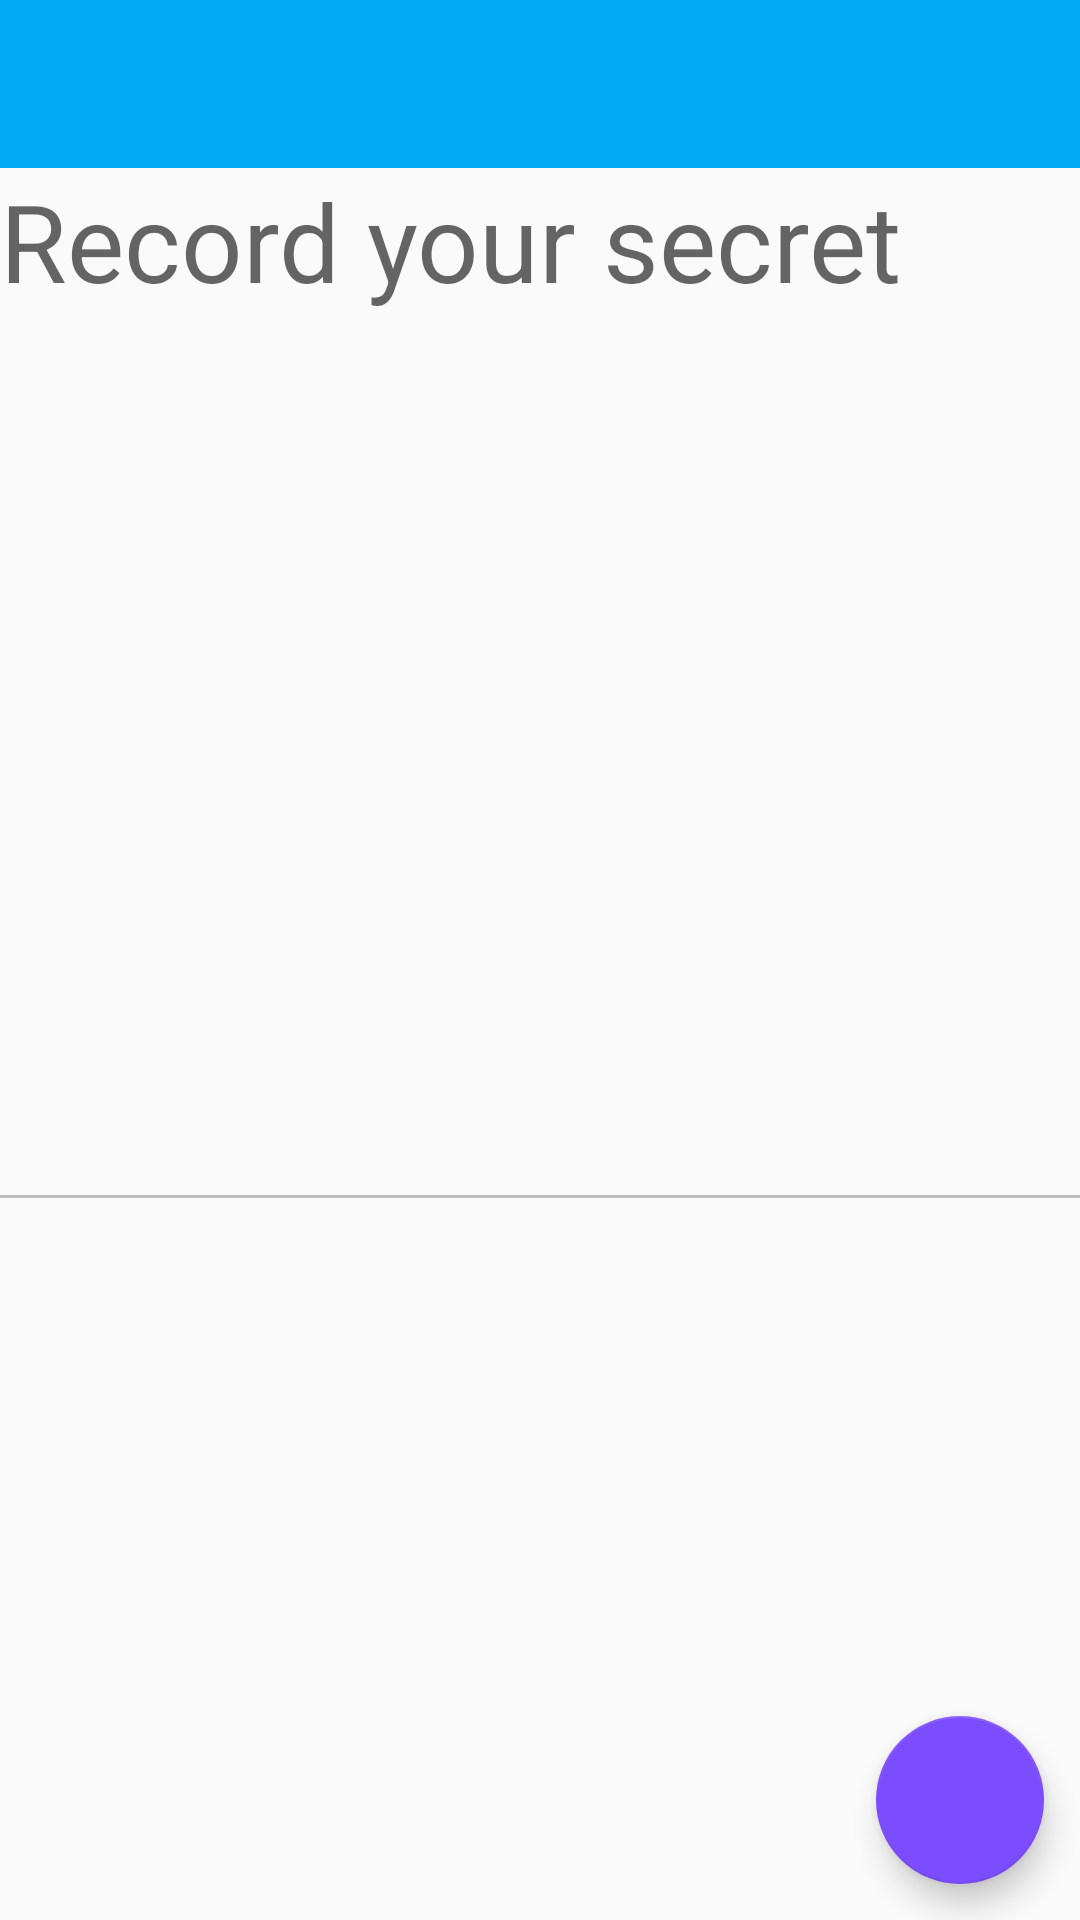

Write the Android layout XML for this screen, with the resource values it uses.
<!-- AndroidManifest.xml: application theme AppTheme -->
<!-- res/layout/activity_edit.xml -->
<?xml version="1.0" encoding="utf-8"?>
<android.support.design.widget.CoordinatorLayout
    xmlns:android="http://schemas.android.com/apk/res/android"
    xmlns:tools="http://schemas.android.com/tools"
    android:layout_width="match_parent"
    android:layout_height="match_parent"
    tools:context="cn.studyjams.s2.sj0265.yangxiqiang.view.ContentActivity"
    >
  <android.support.v7.widget.Toolbar
      android:id="@+id/tb"
      android:layout_width="match_parent"
      android:layout_height="?attr/actionBarSize"
      android:background="?attr/colorPrimary"
      />
<ScrollView
    android:layout_marginTop="?attr/actionBarSize"
    android:layout_width="match_parent"
    android:layout_height="wrap_content"
    >
  <LinearLayout
      android:layout_width="match_parent"
      android:layout_height="wrap_content"
      android:orientation="vertical"
      >
    <EditText
        android:id="@+id/et_edit"
        android:hint="Record your secret"
        android:gravity="start"
        android:textSize="36sp"
        android:background="@null"
        android:minLines="8"
        android:layout_width="match_parent"
        android:layout_height="match_parent"
        />
    <View
        android:layout_width="match_parent"
        android:layout_height="1dp"
        android:background="@color/colorDivider"
        />
  </LinearLayout>
</ScrollView>
  <android.support.design.widget.FloatingActionButton
      android:id="@+id/fab_edit"
      android:layout_width="wrap_content"
      android:layout_height="wrap_content"
      android:layout_gravity="bottom|end"
      android:layout_margin="12dp"
      android:src="@mipmap/ic_check"
      />
</android.support.design.widget.CoordinatorLayout>
<!-- resources referenced by this layout -->
<resources>
  <color name="colorDivider">#BDBDBD</color>
  <style name="AppTheme" parent="Theme.AppCompat.DayNight.NoActionBar">
          
          <item name="colorPrimary">@color/colorPrimary</item>
          <item name="colorPrimaryDark">@color/colorPrimaryDark</item>
          <item name="colorAccent">@color/colorAccent</item>
          <item name="android:textColorPrimary">@color/colorPrimaryText</item>
          <item name="android:textColorSecondary">@color/colorSecondaryText</item>
      </style>
  <color name="colorPrimary">#03A9F4</color>
  <color name="colorPrimaryDark">#0288D1</color>
  <color name="colorAccent">#7C4DFF</color>
  <color name="colorPrimaryText">#212121</color>
  <color name="colorSecondaryText">#757575</color>
</resources>
